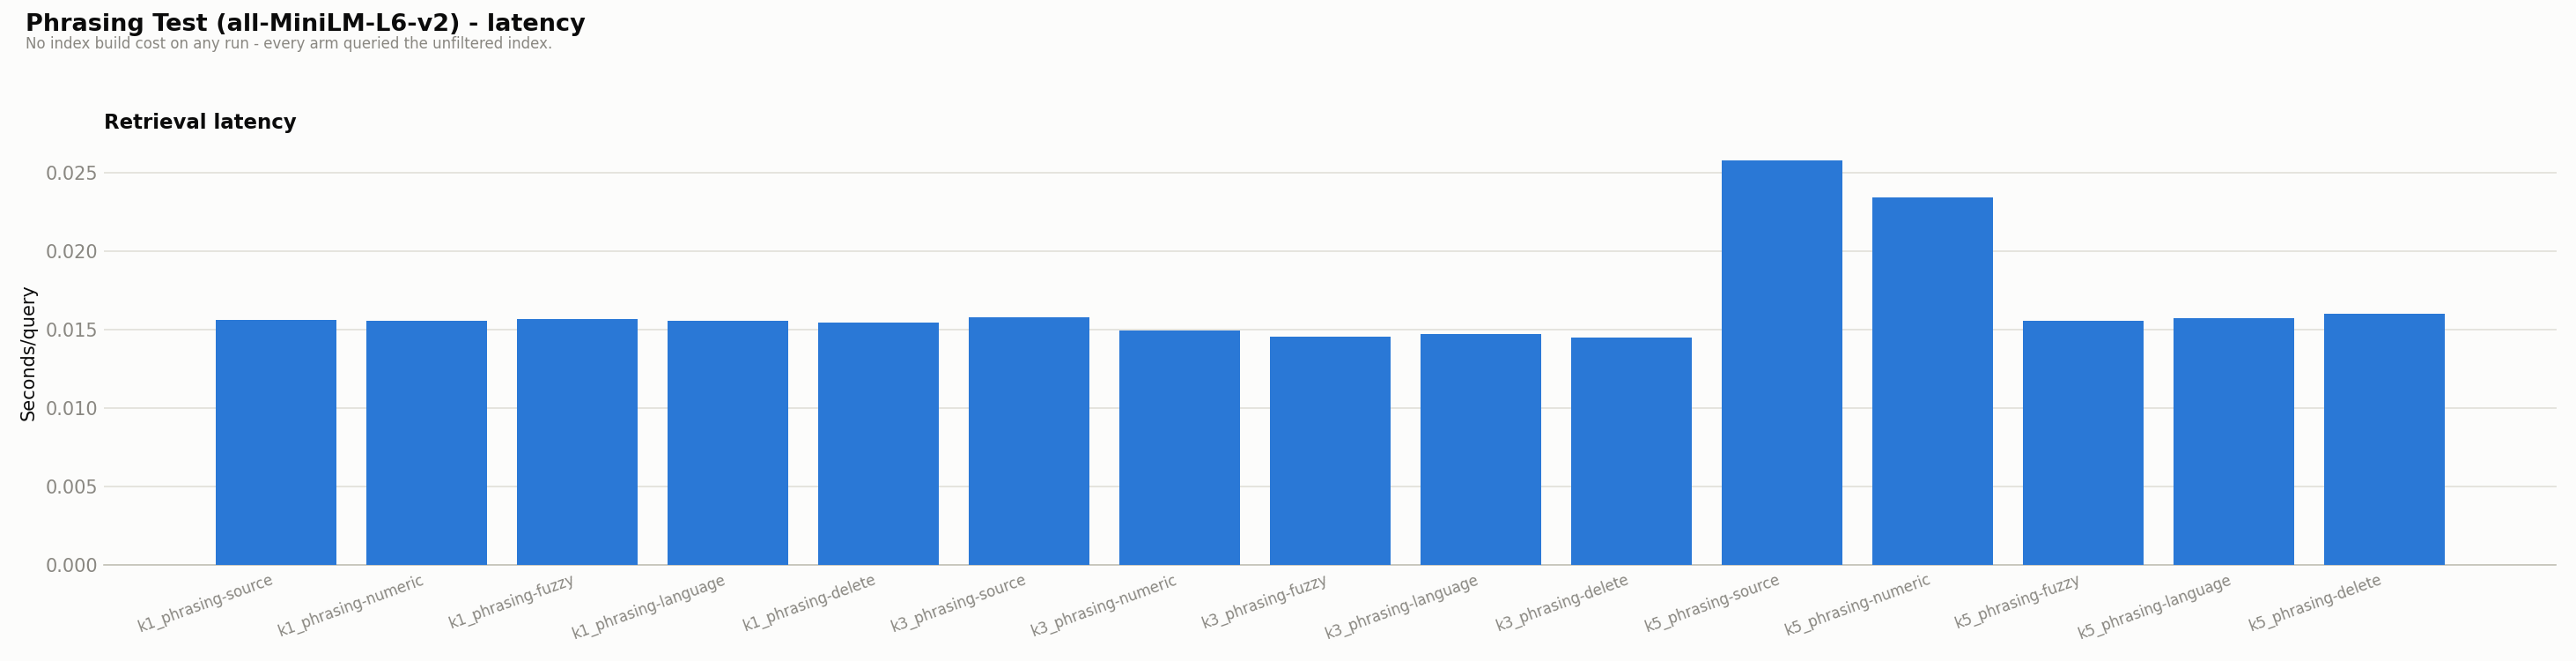

Values plotted in this chart, from the file beside it:
run, retrieval_latency, index_resolve_latency, mutate_latency, total_latency, index_build_count, index_build_total_seconds, index_build_mean_seconds, index_cache_hit_rate, index_build_effective_seconds, index_build_attributed
k1_phrasing-source, 0.01563, 0.0, 1.3096186231575188e-05, 0.01564, 0, 0, 0.0, 1.0, 0.0, False
k1_phrasing-numeric, 0.01557, 0.0, 0.0002131, 0.01579, 0, 0, 0.0, 1.0, 0.0, False
k1_phrasing-fuzzy, 0.01568, 0.0, 0.0002174, 0.0159, 0, 0, 0.0, 1.0, 0.0, False
k1_phrasing-language, 0.01553, 0.0, 0.0001946, 0.01573, 0, 0, 0.0, 1.0, 0.0, False
k1_phrasing-delete, 0.01546, 0.0, 0.0002199, 0.01568, 0, 0, 0.0, 1.0, 0.0, False
k3_phrasing-source, 0.01576, 0.0, 1.3291436037161542e-05, 0.01577, 0, 0, 0.0, 1.0, 0.0, False
k3_phrasing-numeric, 0.01496, 0.0, 0.0002035, 0.01516, 0, 0, 0.0, 1.0, 0.0, False
k3_phrasing-fuzzy, 0.01451, 0.0, 0.0002041, 0.01472, 0, 0, 0.0, 1.0, 0.0, False
k3_phrasing-language, 0.01469, 0.0, 0.0001855, 0.01488, 0, 0, 0.0, 1.0, 0.0, False
k3_phrasing-delete, 0.01446, 0.0, 0.0002096, 0.01467, 0, 0, 0.0, 1.0, 0.0, False
k5_phrasing-source, 0.02577, 0.0, 1.2286761687670067e-05, 0.02579, 0, 0, 0.0, 1.0, 0.0, False
k5_phrasing-numeric, 0.02341, 0.0, 0.0002099, 0.02362, 0, 0, 0.0, 1.0, 0.0, False
k5_phrasing-fuzzy, 0.01555, 0.0, 0.0002162, 0.01576, 0, 0, 0.0, 1.0, 0.0, False
k5_phrasing-language, 0.01573, 0.0, 0.0001947, 0.01592, 0, 0, 0.0, 1.0, 0.0, False
k5_phrasing-delete, 0.016, 0.0, 0.0002202, 0.01622, 0, 0, 0.0, 1.0, 0.0, False
